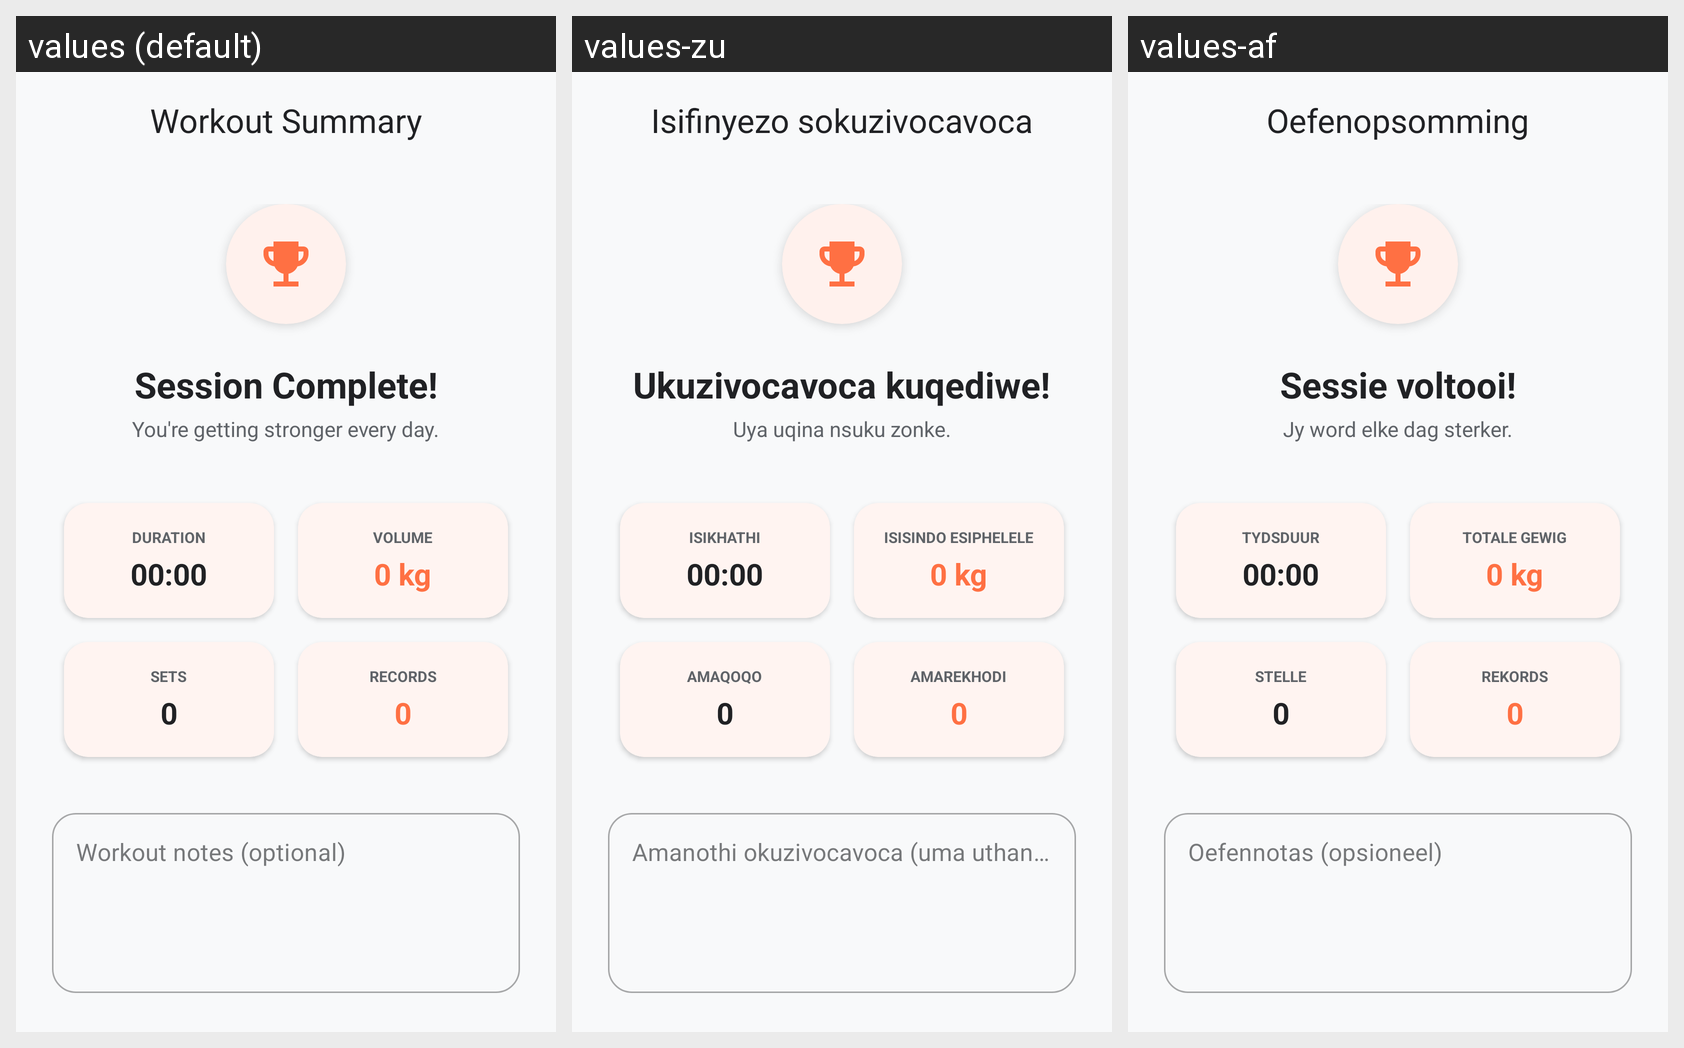

The same Android screen rendered under several of its app's locales, left to right. List the strings drawn on it with the default value and each locale's translation.
Android screen res/layout/activity_workout_summary.xml rendered under 3 locales, left to right: values (default), values-zu, values-af. Device: Nexus 5 (rendered at 1080×1920; each locale shown at half size, 540×960, under a caption strip naming it); theme Theme.MyApplication.
Strings drawn on this screen, with the default value and each locale's value (text and hints the layout hard-codes, and strings that could not be matched under every locale, appear in the picture but are not listed):

ui_workout_summary
  values: Workout Summary
  values-zu: Isifinyezo sokuzivocavoca
  values-af: Oefenopsomming

ui_session_complete
  values: Session Complete!
  values-zu: Ukuzivocavoca kuqediwe!
  values-af: Sessie voltooi!

ui_you_re_getting_stronger_every_day
  values: You're getting stronger every day.
  values-zu: Uya uqina nsuku zonke.
  values-af: Jy word elke dag sterker.

ui_duration_3
  values: DURATION
  values-zu: ISIKHATHI
  values-af: TYDSDUUR

ui_00_00
  values: 00:00
  values-zu: 00:00
  values-af: 00:00

ui_volume
  values: VOLUME
  values-zu: ISISINDO ESIPHELELE
  values-af: TOTALE GEWIG

ui_0_kg
  values: 0 kg
  values-zu: 0 kg
  values-af: 0 kg

ui_sets
  values: SETS
  values-zu: AMAQOQO
  values-af: STELLE

ui_0
  values: 0
  values-zu: 0
  values-af: 0

ui_records
  values: RECORDS
  values-zu: AMAREKHODI
  values-af: REKORDS

ui_workout_notes_optional
  values: Workout notes (optional)
  values-zu: Amanothi okuzivocavoca (uma uthanda)
  values-af: Oefennotas (opsioneel)
